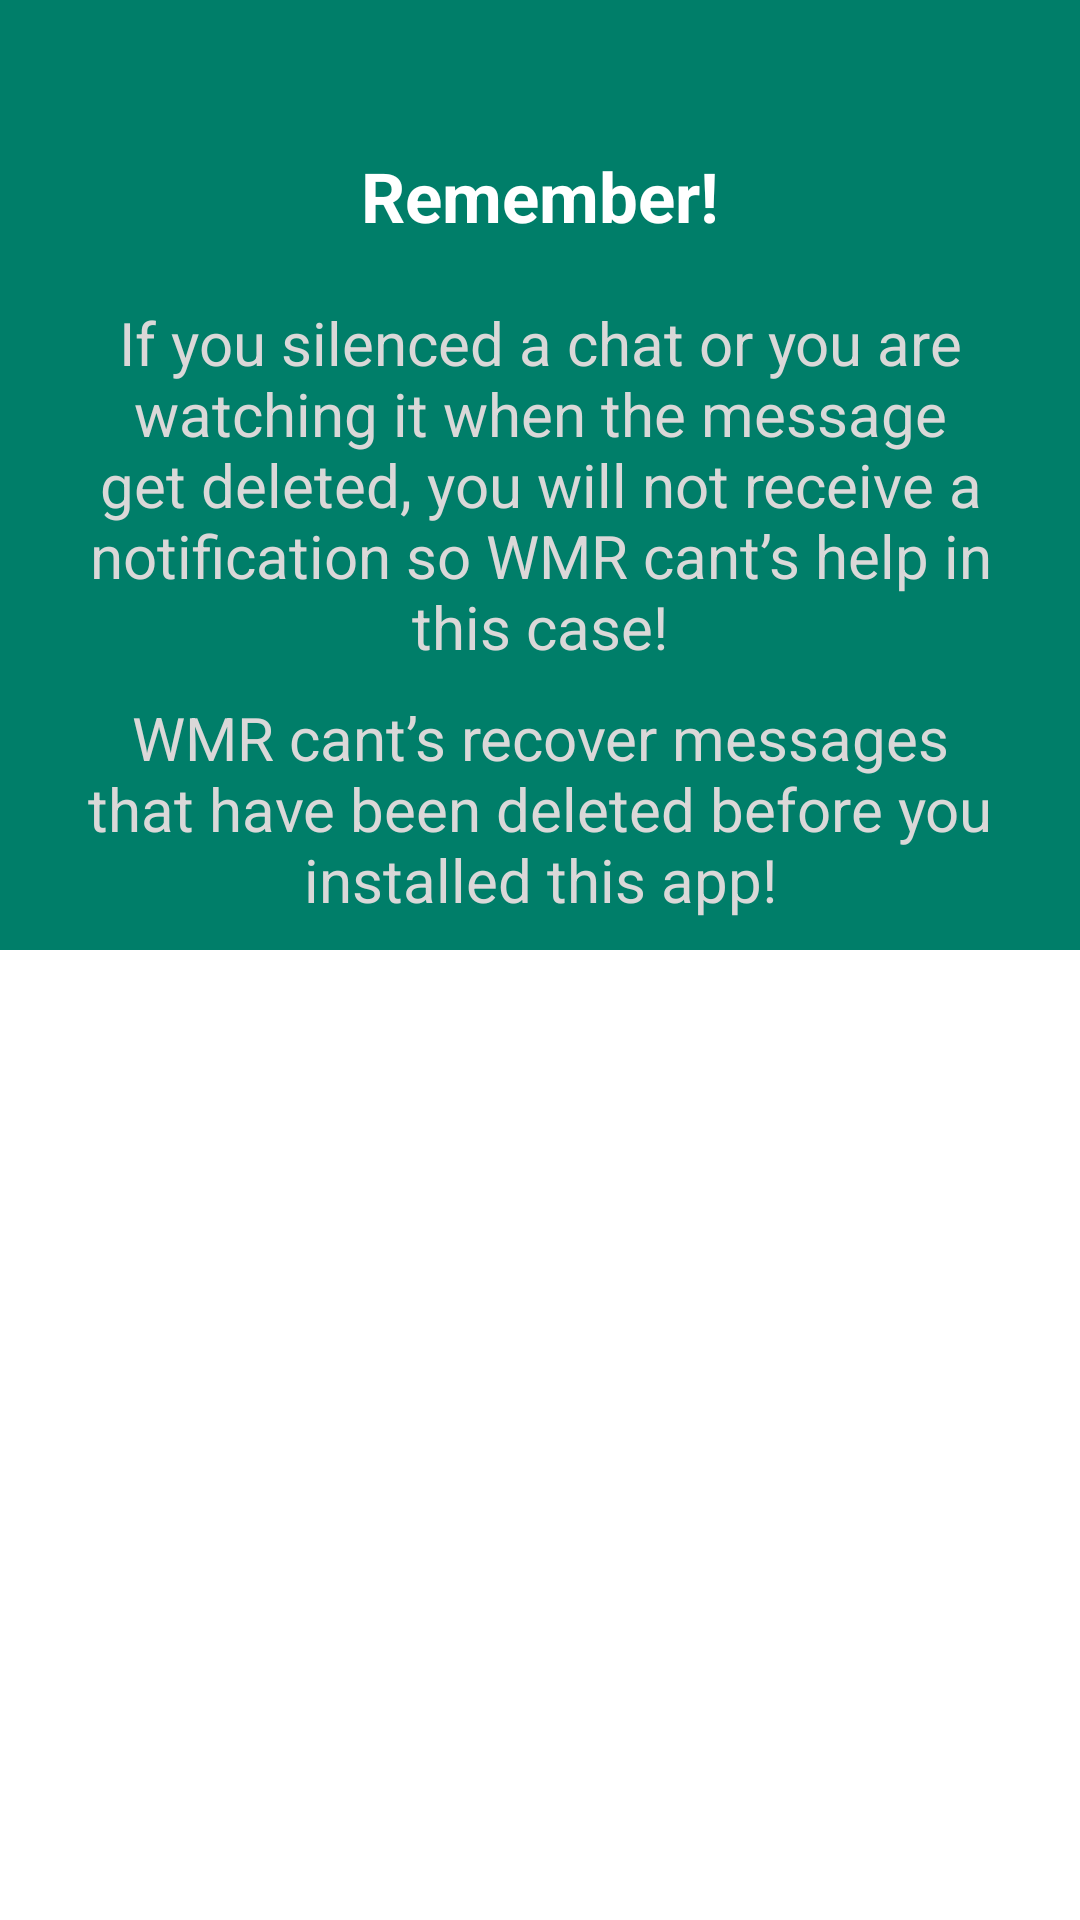

Layout XML and referenced resources for this Android screen:
<!-- AndroidManifest.xml: application theme Theme.WMR -->
<!-- res/layout/fragment_fourth_slide.xml -->
<?xml version="1.0" encoding="utf-8"?>
<layout xmlns:android="http://schemas.android.com/apk/res/android"
    xmlns:app="http://schemas.android.com/apk/res-auto"
    xmlns:tools="http://schemas.android.com/tools">

    <data>

    </data>

    <ScrollView
        android:layout_width="match_parent"
        android:layout_height="match_parent">

        <androidx.constraintlayout.widget.ConstraintLayout
            android:layout_width="match_parent"
            android:layout_height="wrap_content"
            android:background="@color/theme_background"
            tools:context="com.awais.raza.car.wmr.ui.fragment.slider.slides.SecondSlideFragment">

            <androidx.appcompat.widget.AppCompatTextView
                android:id="@+id/textViewTitle"
                android:layout_width="wrap_content"
                android:layout_height="wrap_content"
                android:layout_marginTop="50dp"
                android:text="@string/remember"
                android:textColor="@color/white"
                android:textSize="23sp"
                android:textStyle="bold"
                app:layout_constraintEnd_toEndOf="parent"
                app:layout_constraintStart_toStartOf="parent"
                app:layout_constraintTop_toTopOf="parent" />


            <androidx.appcompat.widget.AppCompatTextView
                android:id="@+id/textViewDescription"
                android:layout_width="match_parent"
                android:layout_height="wrap_content"
                android:layout_margin="20dp"
                android:gravity="center_horizontal"
                android:text="@string/if_you_silenced_a_chat_or_you_are_watching_it_when_the_message_get_deleted_you_will_not_receive_a_notification_so_wamr_cant_s_help_in_this_case"
                android:textColor="@color/text_description_color3"
                android:textSize="20sp"
                app:layout_constraintEnd_toEndOf="@+id/textViewTitle"
                app:layout_constraintStart_toStartOf="@+id/textViewTitle"
                app:layout_constraintTop_toBottomOf="@+id/textViewTitle" />

            <androidx.appcompat.widget.AppCompatTextView
                android:id="@+id/textViewDescription2"
                android:layout_width="match_parent"
                android:layout_height="wrap_content"
                android:layout_margin="10dp"
                android:layout_marginBottom="20dp"
                android:gravity="center_horizontal"
                android:text="@string/wamr_cant_s_recover_messages_that_have_been_deleted_before_you_installed_this_app"
                android:textColor="@color/text_description_color3"
                android:textSize="20sp"
                app:layout_constraintBottom_toBottomOf="parent"
                app:layout_constraintEnd_toEndOf="@+id/textViewDescription"
                app:layout_constraintStart_toStartOf="@+id/textViewDescription"
                app:layout_constraintTop_toBottomOf="@+id/textViewDescription" />

        </androidx.constraintlayout.widget.ConstraintLayout>

    </ScrollView>
</layout>
<!-- resources referenced by this layout -->
<resources>
  <color name="text_description_color3">#dad8d8</color>
  <color name="theme_background">#007e69</color>
  <color name="white">#FFFFFFFF</color>
  <string name="if_you_silenced_a_chat_or_you_are_watching_it_when_the_message_get_deleted_you_will_not_receive_a_notification_so_wamr_cant_s_help_in_this_case">If you silenced a chat or you are watching it when the message get deleted, you will not receive a notification so WMR cant’s help in this case!</string>
  <string name="remember">Remember!</string>
  <string name="wamr_cant_s_recover_messages_that_have_been_deleted_before_you_installed_this_app">WMR cant’s recover messages that have been deleted before you installed this app!</string>
  <style name="Theme.WMR" parent="Theme.MaterialComponents.DayNight.NoActionBar">
          
          <item name="colorPrimary">@color/color_title</item>
          <item name="colorPrimaryVariant">@color/color_title</item>
          <item name="colorOnPrimary">@color/white</item>
          
          <item name="colorSecondary">@color/teal_200</item>
          <item name="colorSecondaryVariant">@color/teal_700</item>
          <item name="colorOnSecondary">@color/black</item>
          
          <item name="android:statusBarColor">@color/whatsapp_business</item>
          
      </style>
  <color name="color_title">#00816b</color>
  <color name="teal_200">#FF03DAC5</color>
  <color name="teal_700">#FF018786</color>
  <color name="black">#FF000000</color>
  <color name="whatsapp_business">#075E54</color>
</resources>
